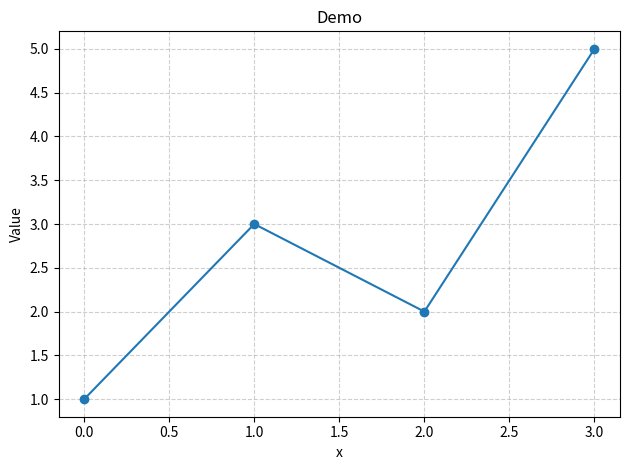

This chart was generated by the following Python code:
import matplotlib.pyplot as plt
from typing import Iterable, Sequence, Optional, Tuple

def basic_plot(
    y: Sequence,
    x: Optional[Sequence] = None,
    *,
    xlabel: str = "x",
    ylabel: str = "y",
    title: Optional[str] = None,
    grid: bool = True,
    save_path: Optional[str] = None,
    show: bool = True,
) -> Tuple[plt.Figure, plt.Axes]:
    """
    Quick line plot helper.

    Args:
        y: A 1D sequence of values, or a sequence of sequences for multiple series.
        x: Optional x-values. If None, uses index positions.
        xlabel, ylabel, title: Text labels.
        grid: Show a light grid if True.
        save_path: If provided (e.g. 'plot.png'), saves the figure.
        show: Call plt.show() if True.

    Returns:
        (fig, ax) for further customization.
    """
    fig, ax = plt.subplots()

    # Detect if y is "multiple series" (e.g., list of lists)
    is_multi = len(y) > 0 and hasattr(y[0], "__iter__") and not isinstance(y[0], (str, bytes))

    # Basic length checks
    if x is not None:
        n = len(x)
        if is_multi:
            for series in y:
                if len(series) != n:
                    raise ValueError("All series in y must have the same length as x.")
        else:
            if len(y) != n:
                raise ValueError("x and y must have the same length.")

    # Plot
    if is_multi:
        for i, series in enumerate(y, start=1):
            if x is None:
                ax.plot(series, marker="o", label=f"series {i}")
            else:
                ax.plot(x, series, marker="o", label=f"series {i}")
        ax.legend()
    else:
        if x is None:
            ax.plot(y, marker="o")
        else:
            ax.plot(x, y, marker="o")

    ax.set_xlabel(xlabel)
    ax.set_ylabel(ylabel)
    if title:
        ax.set_title(title)
    if grid:
        ax.grid(True, linestyle="--", alpha=0.6)

    fig.tight_layout()

    if save_path:
        fig.savefig(save_path, dpi=200, bbox_inches="tight")
    if show:
        plt.show()

    return fig, ax

basic_plot([1, 3, 2, 5], title="Demo", ylabel="Value")
